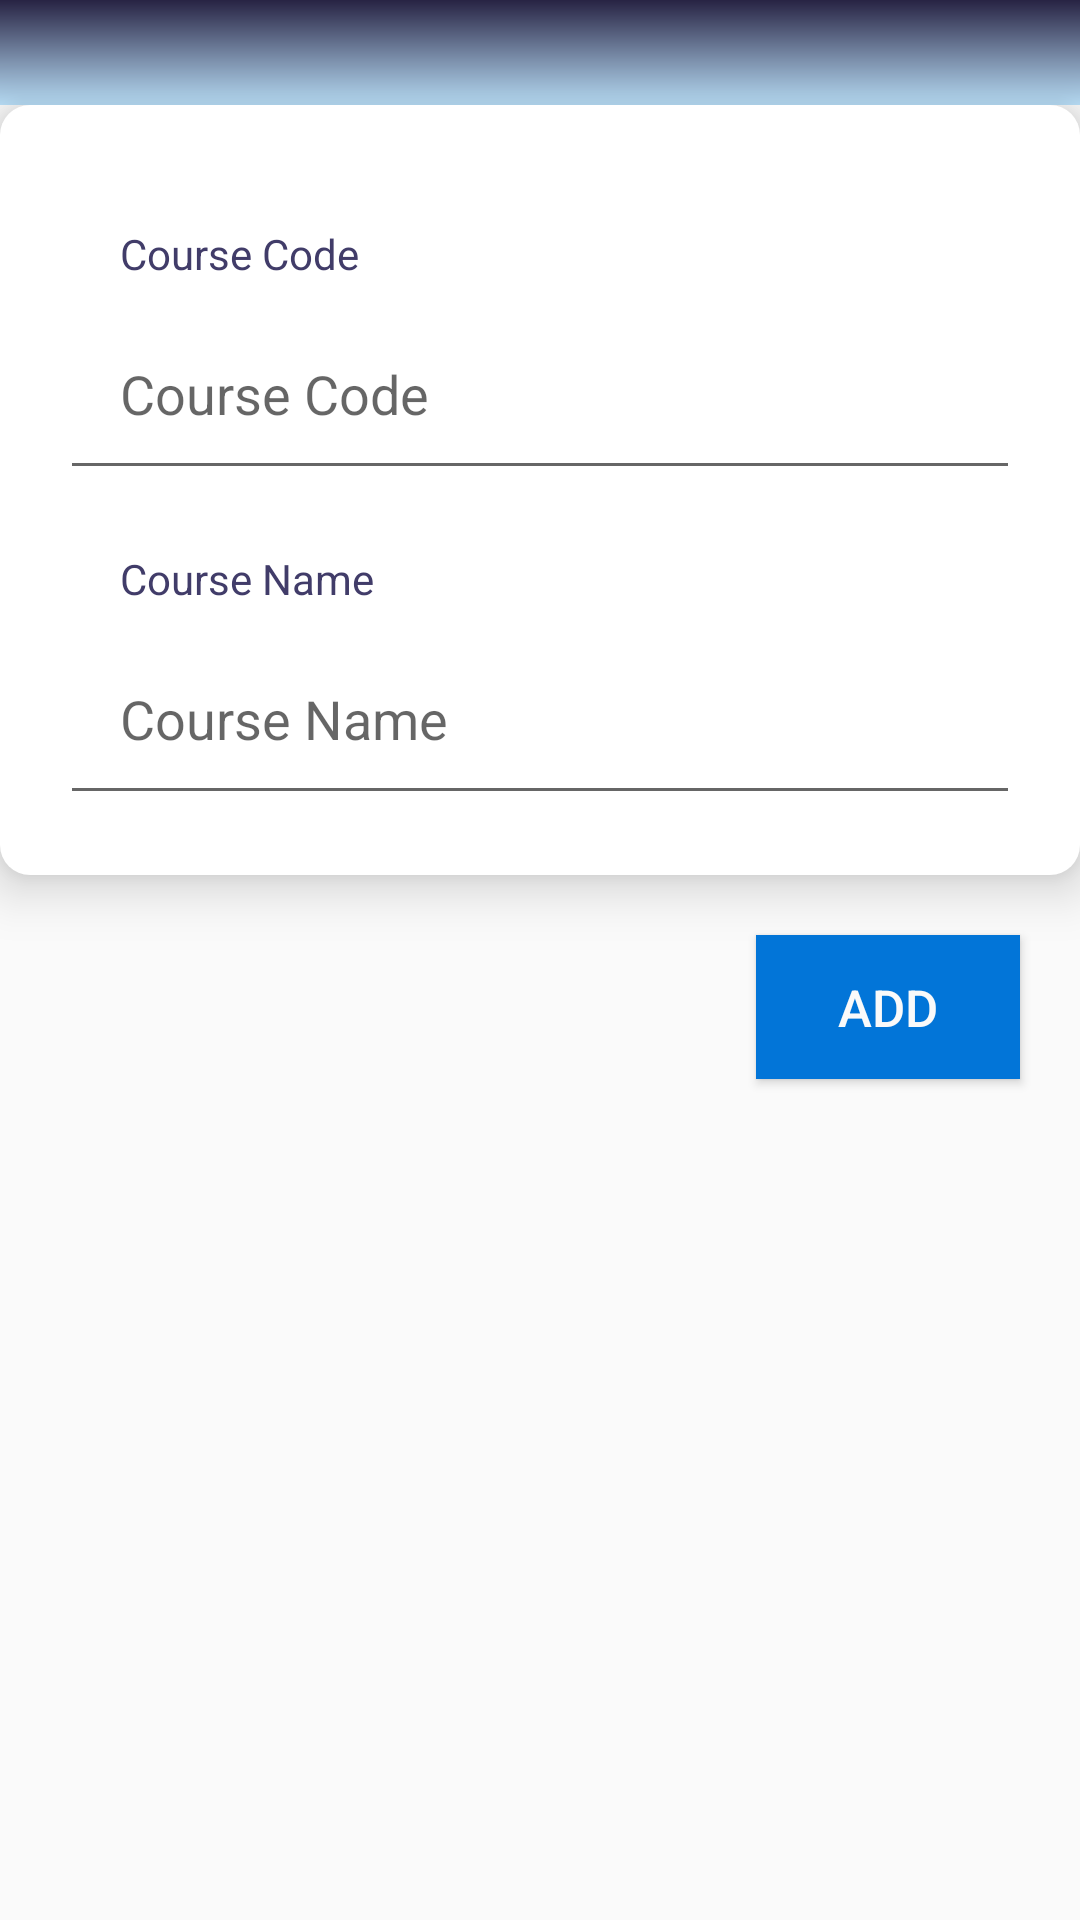

Android layout source for this screen:
<!-- AndroidManifest.xml: application theme AppTheme -->
<!-- res/layout/fragment_add_course.xml -->
<?xml version="1.0" encoding="utf-8"?>
<androidx.core.widget.NestedScrollView xmlns:android="http://schemas.android.com/apk/res/android"
    xmlns:app="http://schemas.android.com/apk/res-auto"
    xmlns:tools="http://schemas.android.com/tools"
    android:layout_width="match_parent"
    android:layout_height="match_parent"
    tools:context=".AddCourseFragment">

    <RelativeLayout
        android:layout_width="match_parent"
        android:layout_height="match_parent">

        <RelativeLayout
            android:id="@+id/relLayoutHeader"
            android:layout_width="match_parent"
            android:layout_height="35dp"
            android:background="@drawable/gradient1" />

        <RelativeLayout
            android:layout_below="@id/relLayoutHeader"
            android:id="@+id/relLayoutInAC"
            android:layout_width="match_parent"
            android:layout_height="match_parent"
            android:padding="20dp"

            android:elevation="10dp"
            android:background="@drawable/shadow"
            >

            <TextView
                android:id="@+id/courseCodeTVAddCourse"
                android:layout_width="match_parent"
                android:layout_height="wrap_content"
                android:text="Course Code"
                android:paddingTop="20dp"
                android:paddingLeft="20dp"
                android:paddingBottom="5dp"
                android:textColor="@color/text_header"/>

            <EditText
                android:id="@+id/courseCodeAddCourseEditText"
                android:layout_width="match_parent"
                android:layout_height="wrap_content"
                android:padding="20dp"
                android:layout_below="@id/courseCodeTVAddCourse"
                android:hint="Course Code"
                android:textColor="@color/text_paragraph"
                />

            <TextView
                android:id="@+id/courseNameTVEditCourse"
                android:layout_width="match_parent"
                android:layout_height="wrap_content"
                android:text="Course Name"
                android:paddingTop="20dp"
                android:paddingLeft="20dp"
                android:paddingBottom="5dp"
                android:layout_below="@id/courseCodeAddCourseEditText"
                android:textColor="@color/text_header"/>

            <EditText
                android:id="@+id/courseNameAddCourseEditText"
                android:layout_width="match_parent"
                android:layout_height="wrap_content"
                android:layout_below="@id/courseNameTVEditCourse"
                android:padding="20dp"
                android:hint="Course Name"
                android:textColor="@color/text_paragraph"
                />

        </RelativeLayout>

        <Button
            android:id="@+id/addCourseBtn"
            android:layout_width="wrap_content"
            android:layout_height="wrap_content"

            android:layout_below="@+id/relLayoutInAC"

            android:layout_alignParentRight="true"
            android:layout_margin="20dp"

            android:background="@drawable/bg_primary"
            android:textColor="@color/text_white"
            android:textSize="17dp"

            android:text="Add"
            />

        <androidx.recyclerview.widget.RecyclerView
            android:id="@+id/recycler_view_select_course_act"
            android:layout_width="match_parent"
            android:layout_height="wrap_content"
            tools:listitem="@layout/_courses_list"

            android:layout_below="@id/addCourseBtn"
            android:layout_alignParentBottom="true"

            android:elevation="10dp"
            android:background="@drawable/shadow"
            />


    </RelativeLayout>


</androidx.core.widget.NestedScrollView>
<!-- res/layout/_courses_list.xml (included above) -->
<?xml version="1.0" encoding="utf-8"?>
<androidx.cardview.widget.CardView xmlns:android="http://schemas.android.com/apk/res/android"
    android:layout_width="wrap_content"
    android:layout_height="wrap_content"
    >

    <RelativeLayout
        android:layout_width="wrap_content"
        android:layout_height="wrap_content"
        android:layout_margin="10dp"
        android:layout_marginBottom="15dp"
        android:background="@drawable/shadow"
        android:elevation="5dp"
        android:padding="15dp">

        <TextView
            android:id="@+id/text_view_code"
            android:layout_width="match_parent"
            android:layout_height="wrap_content"
            android:layout_alignParentStart="true"
            android:layout_alignParentEnd="true"
            android:text="Code"
            android:textColor="@color/text_header"
            android:textSize="18dp" />

        <TextView
            android:id="@+id/text_view_description"
            android:layout_width="match_parent"
            android:layout_height="wrap_content"
            android:layout_below="@+id/text_view_code"
            android:layout_alignParentEnd="true"
            android:layout_marginTop="10dp"
            android:text="Course"
            android:textColor="@color/text_paragraph"
            android:textSize="15dp" />

    </RelativeLayout>

</androidx.cardview.widget.CardView>
<!-- resources referenced by this layout -->
<resources>
  <color name="text_header">#413C69</color>
  <color name="text_paragraph">#424874</color>
  <color name="text_white">#fafafa</color>
  <!-- drawable bg_primary (drawable) -->
  <?xml version="1.0" encoding="utf-8"?>
  <selector xmlns:android="http://schemas.android.com/apk/res/android">
  
      <item android:drawable="@color/primary_hover"
          android:state_pressed="true" />
  
      <item android:drawable="@color/primary_hover"
          android:state_focused="true" />
  
      <item android:drawable="@color/primary" />
  
  </selector>
  <!-- drawable gradient1 (drawable) -->
  <?xml version="1.0" encoding="utf-8"?>
  <shape xmlns:android="http://schemas.android.com/apk/res/android"
      android:shape="rectangle">
  
      <gradient
          android:type="linear"
          android:startColor="@color/gradient1Start"
          android:endColor="@color/gradient1End"
          android:angle="90"
          />
  
  </shape>
  <!-- drawable shadow (drawable) -->
  <?xml version="1.0" encoding="utf-8"?>
  <shape xmlns:android="http://schemas.android.com/apk/res/android" android:shape="rectangle">
  
      <solid android:color="@android:color/white" />
      <corners android:radius="10dp" />
  
  </shape>
  <style name="AppTheme" parent="Theme.AppCompat.Light.NoActionBar">
          
          <item name="colorPrimary">@color/colorPrimary</item>
          <item name="colorPrimaryDark">@color/colorPrimaryDark</item>
          <item name="colorAccent">@color/colorAccent</item>
      </style>
  <color name="primary_hover">#0063cd</color>
  <color name="primary">#0275d8</color>
  <color name="gradient1Start">#bbe1fa</color>
  <color name="gradient1End">#272343</color>
  <color name="colorPrimary">#413C69</color>
  <color name="colorPrimaryDark">#272343</color>
  <color name="colorAccent">#a6b1e1</color>
</resources>
